Image classification data set "LLaVA_CLIP" (Julian075/LLaVA_CLIP on GitHub). Class labels (11): bird, bobcat, cat, coyote, dog, opossum, rabbit, raccoon, rodent, skunk, squirrel.

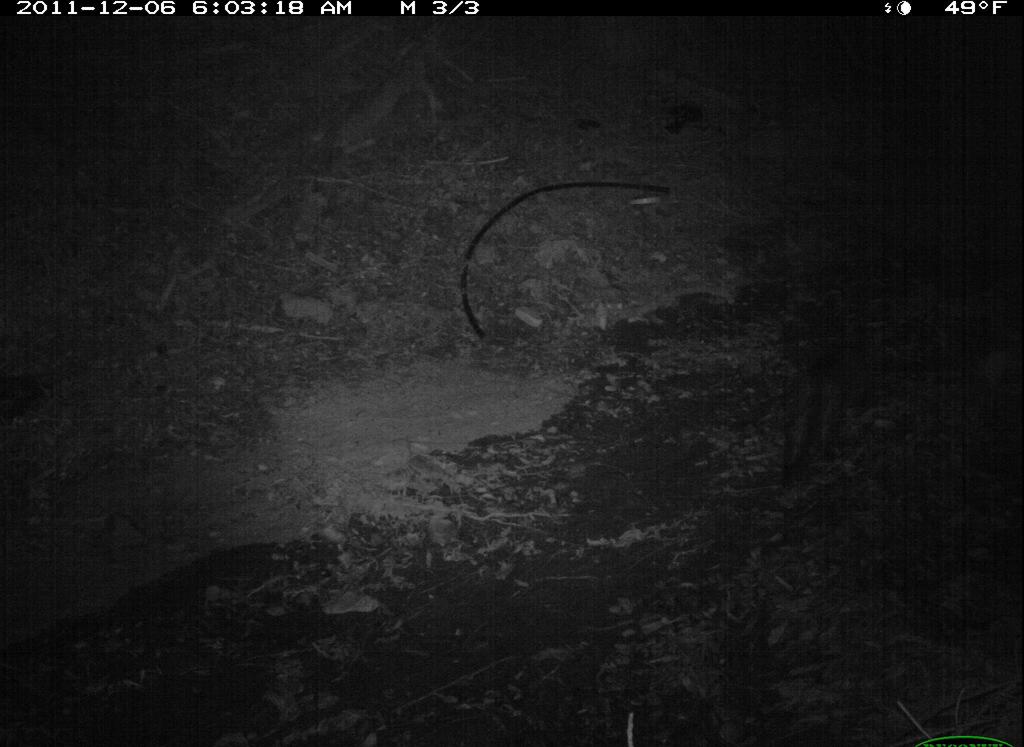
Label: cat

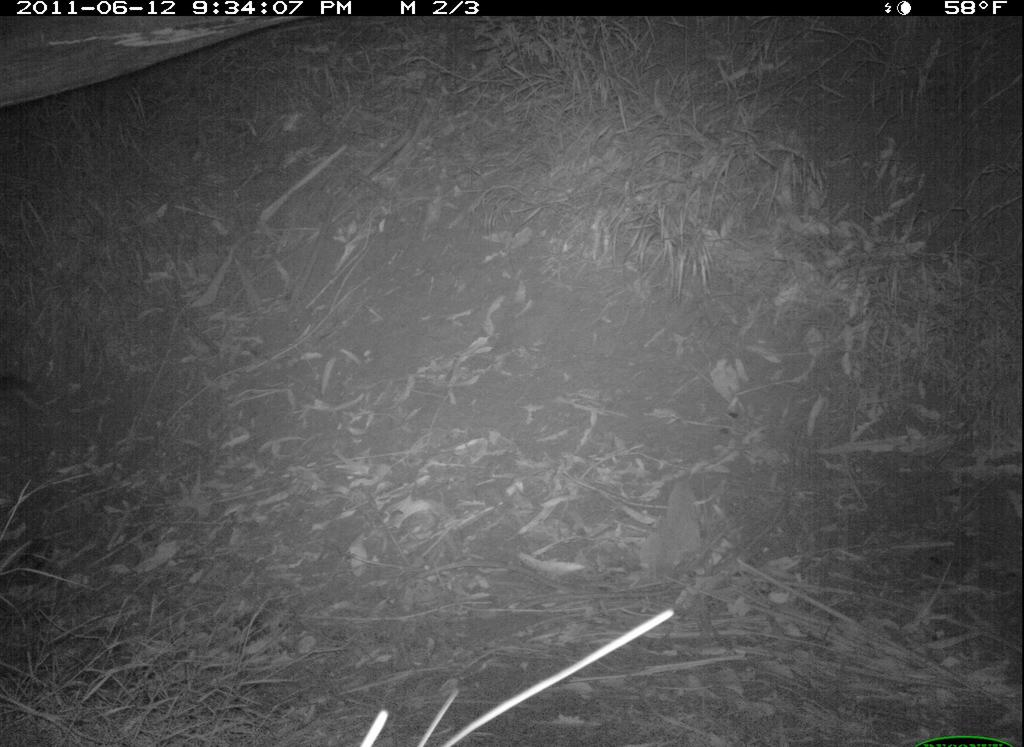
Label: rabbit

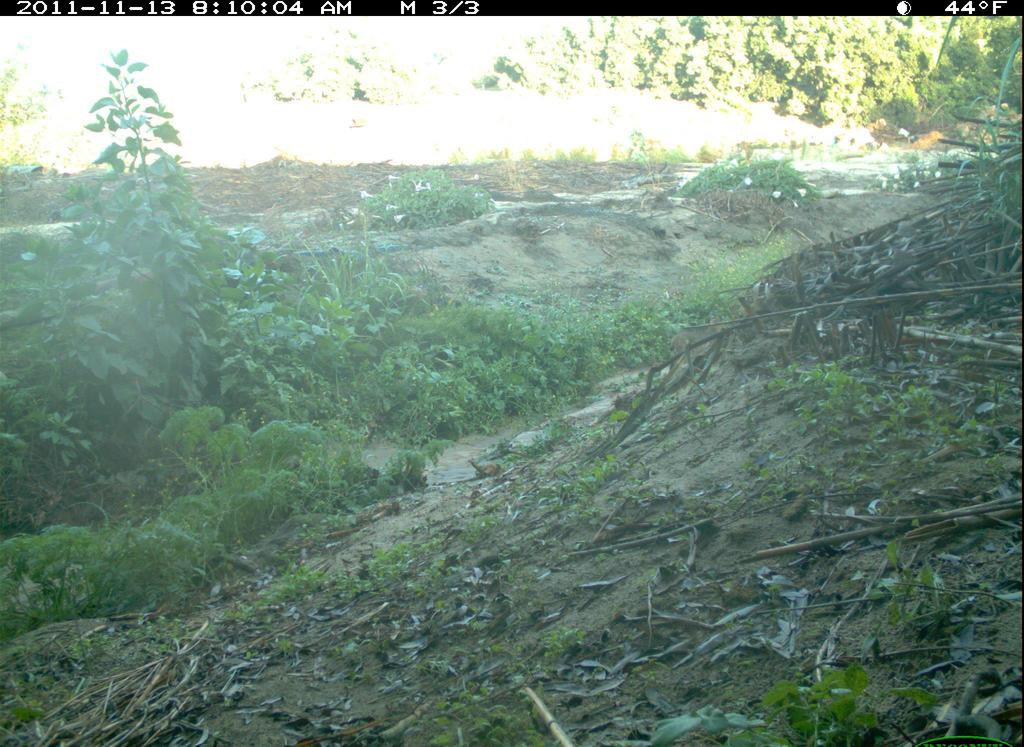
Label: bobcat

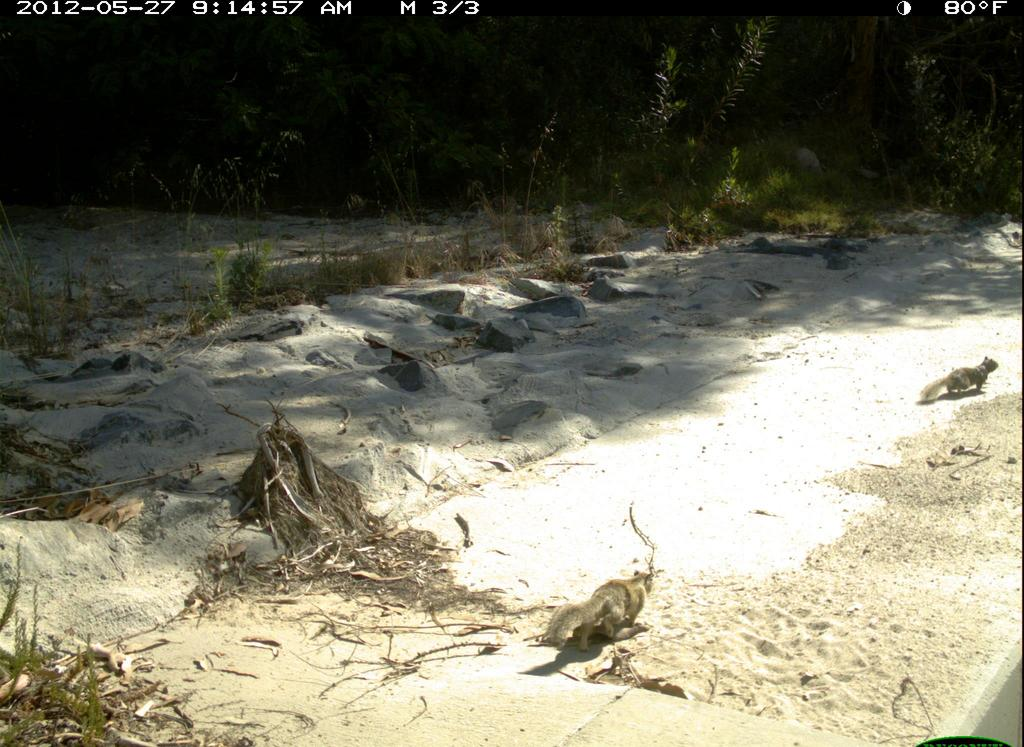
Label: squirrel

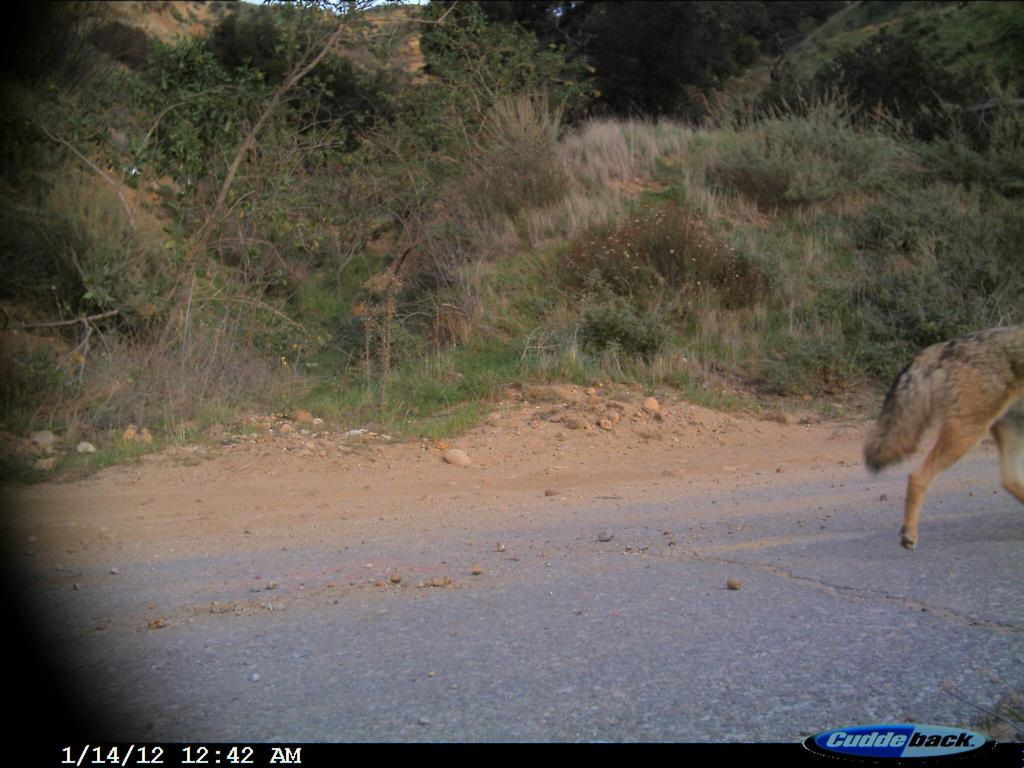
Label: coyote

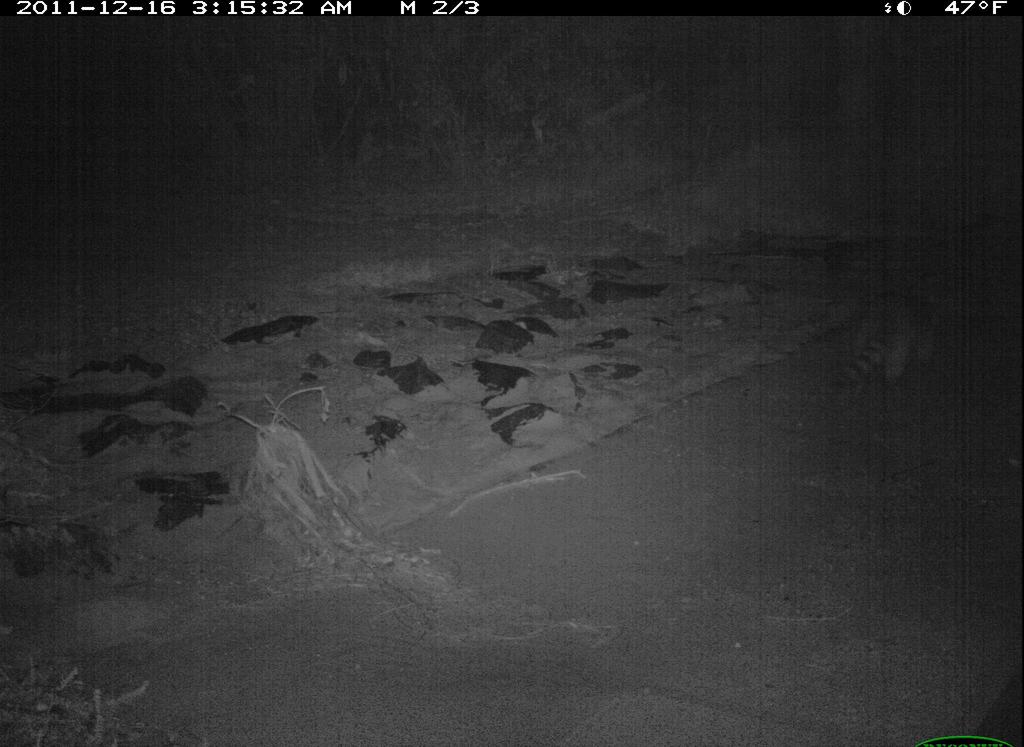
Label: raccoon
